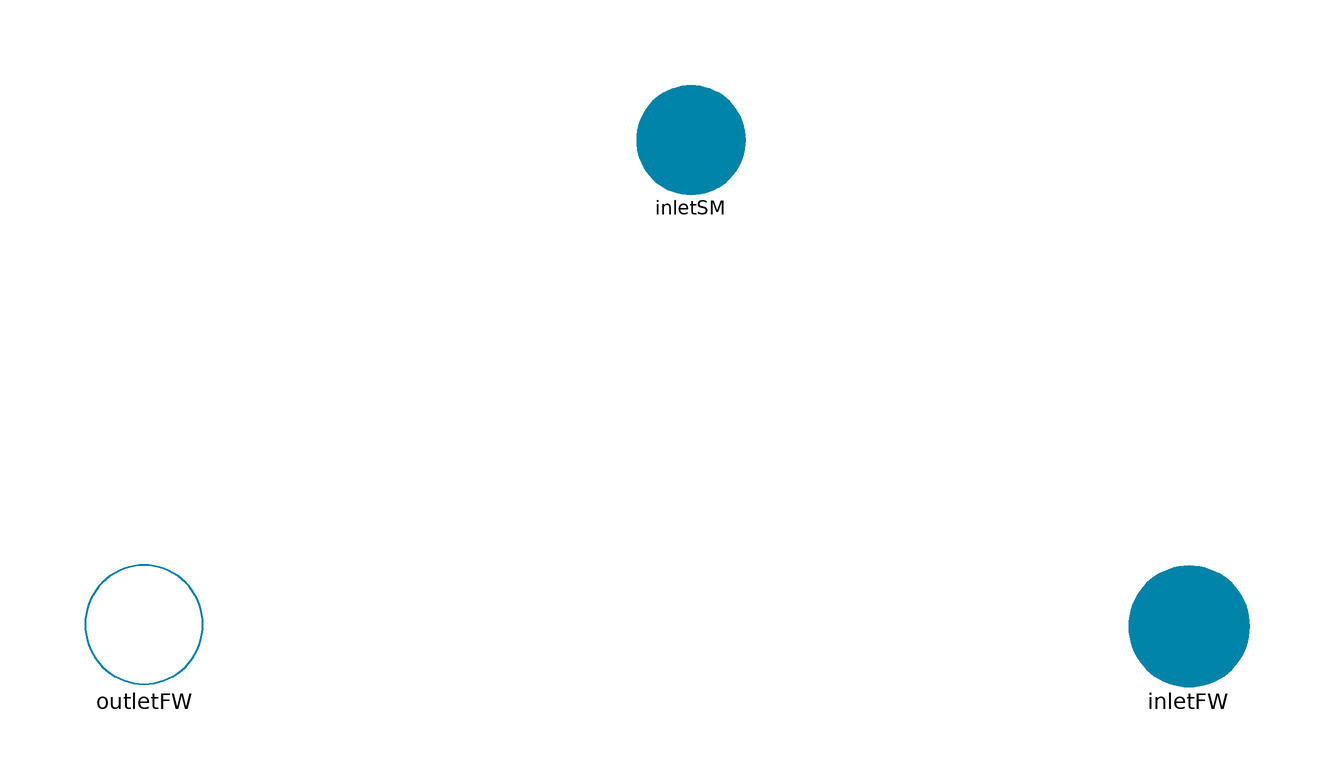

This picture is the connection diagram that the Modelica source below describes through its graphical annotations.

model OpenedheaterDw0_ph
  import Modelica.Media.Water.IF97_Utilities.hl_p;
  parameter Units.Dryness x_out;
  parameter Units.Pressure p_out;
  Units.HeatUnitMass heatAdded,heatExtracted;
  Units.SpecificEnthalpy qes1,qfw1;
  FluidPort.FluidPortInPH inletFW annotation (Placement(transformation(extent={{74,-14},
            {94,6}}),            iconTransformation(extent={{80,-8},{94,6}})));
  FluidPort.FluidPortOutPH outletFW annotation (Placement(transformation(
          extent={{-100,-14},{-80,6}}), iconTransformation(extent={{-94,-8},{
            -80,6}})));

  FluidPort.FluidPortInPH inletSM annotation (Placement(transformation(
          extent={{-8,68},{10,86}}),  iconTransformation(extent={{-8,68},{10,86}})));
equation
  outletFW.p=p_out;
  if x_out==0 then
    outletFW.h = hl_p(outletFW.p*1.0e6)*1.0e-3;
  else
    outletFW.h =-1000;
  end if;
  // energy balance equation
  qes1 = inletSM.h - outletFW.h;
  qfw1 = outletFW.h -inletFW.h;
  inletSM.x_flow = outletFW.x_flow * qfw1/(qes1 + qfw1);
  // mass balance equation
  inletFW.x_flow = outletFW.x_flow - inletSM.x_flow;

  heatAdded =inletFW.x_flow * qfw1;
  heatExtracted = inletSM.x_flow * qes1;
  connect(inletFW, inletFW) annotation (Line(
      points={{84,-4},{84,-4}},
      color={0,131,169},
      pattern=LinePattern.Solid,
      thickness=0.5));
  annotation (Diagram(coordinateSystem(preserveAspectRatio=true, extent={{-100,
            -100},{100,100}})),           Icon(coordinateSystem(initialScale=
            0.1), graphics={
        Rectangle(
          origin={-6.08683,20.5198},
          lineColor={0,131,169},
          fillColor={255,255,255},
          fillPattern=FillPattern.Solid,
          extent={{-53.9132,33.4802},{66.0868,-60.5198}}),
        Rectangle(
          visible=false,
          origin={2,24},
          lineColor={0,131,169},
          fillColor={0,131,169},
          fillPattern=FillPattern.Solid,
          extent={{-100,-80},{38,-96}}),
        Line(points={{0,72},{0,76},{0,86}},       color={28,108,200}),
        Line(points={{-80,0},{-58,0}}, color={0,140,72}),
        Line(points={{60,0},{80,0}}, color={0,140,72}),
        Line(points={{0,68},{0,54}}, color={238,46,47})}));
end OpenedheaterDw0_ph;